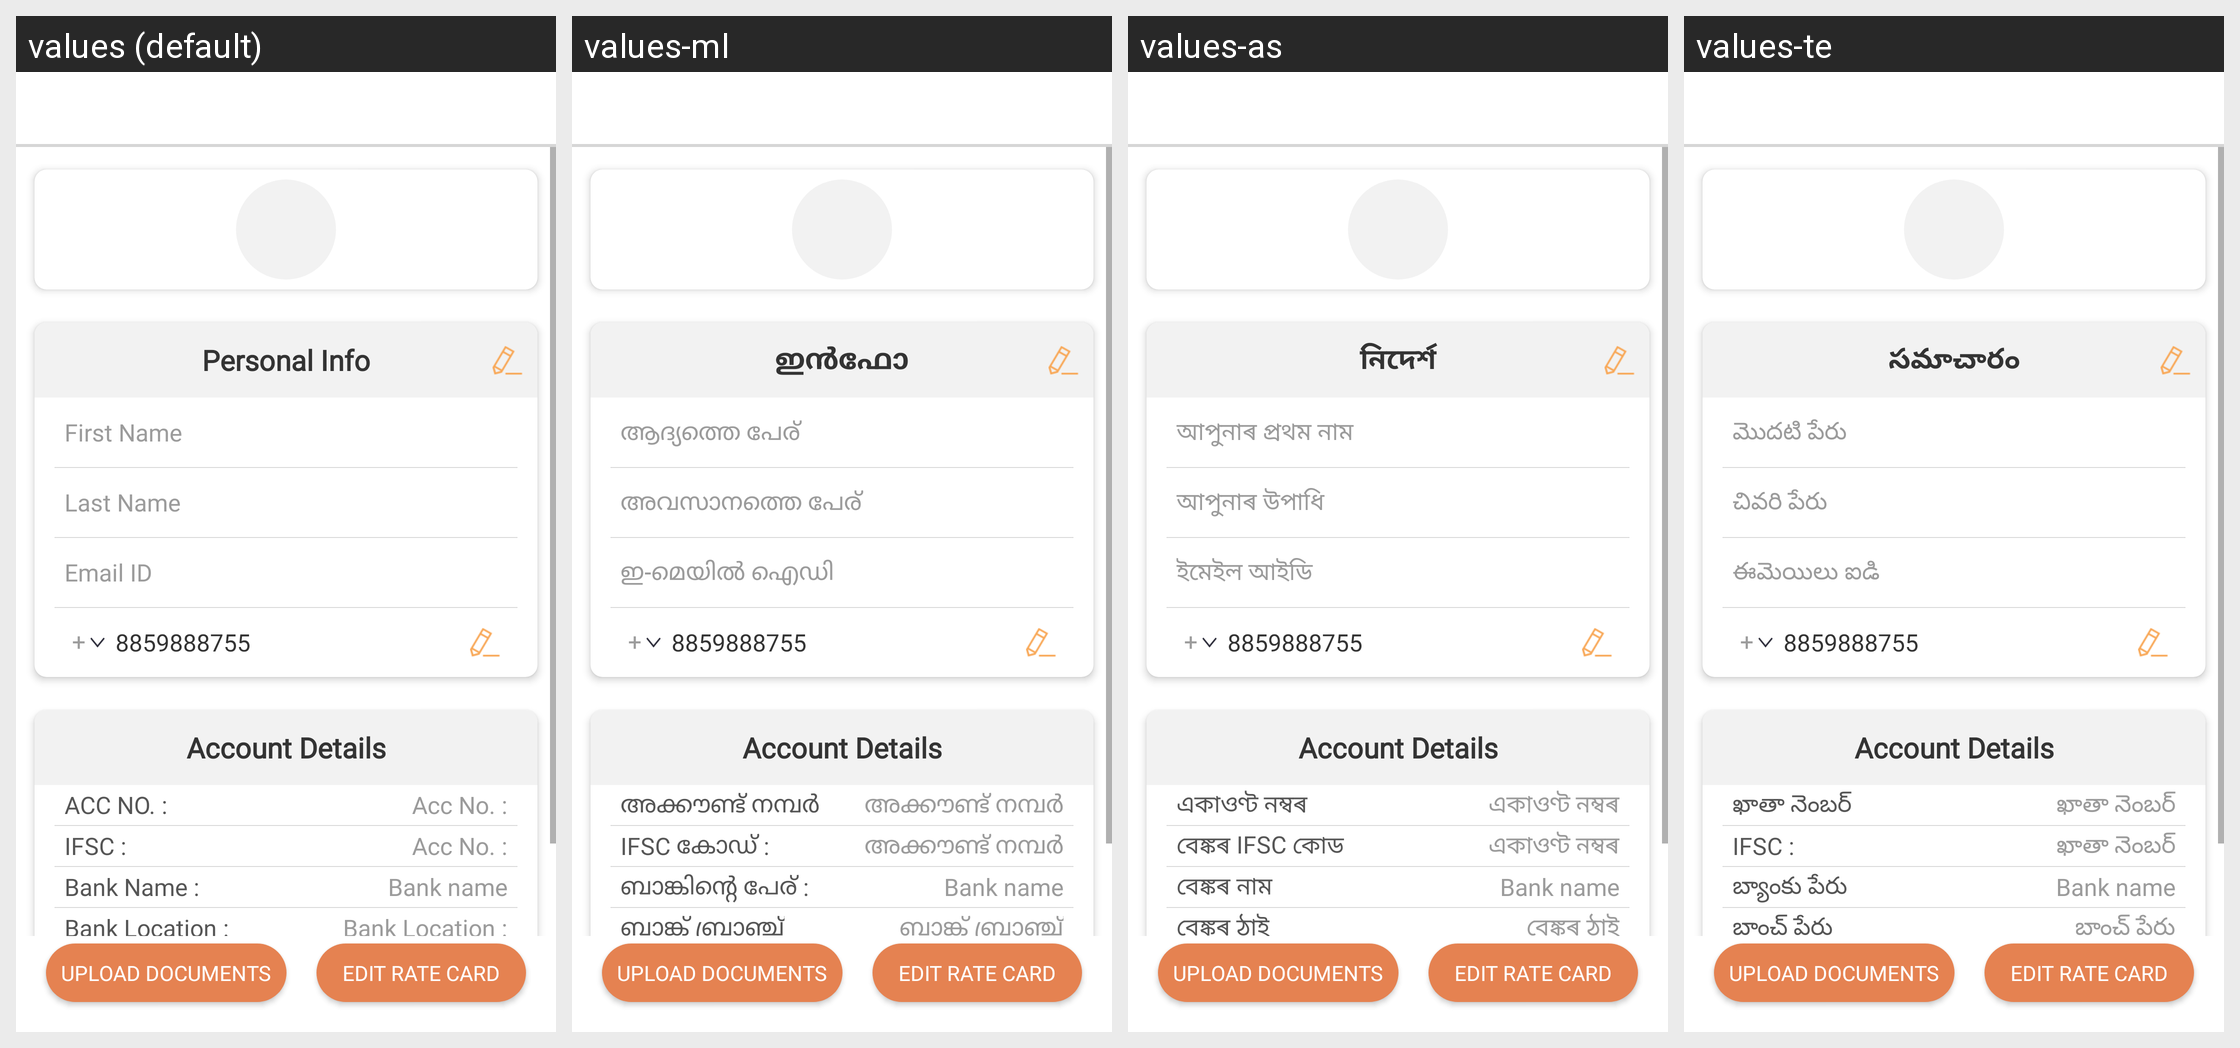

Locale-by-locale string values for the Android screen shown in this grid:
Android screen res/layout/activty_edit_driver_profile.xml rendered under 4 locales, left to right: values (default), values-ml, values-as, values-te. Device: Nexus 5 (rendered at 1080×1920; each locale shown at half size, 540×960, under a caption strip naming it); theme AppTheme.
Other locales in the repository, not shown: values-am, values-ar, values-es, values-fr, values-gu, values-hi, values-kn, values-om, values-or, values-so, values-ta, values-ti.
Strings drawn on this screen, with the default value and each locale's value (text and hints the layout hard-codes, and strings that could not be matched under every locale, appear in the picture but are not listed):

info
  values: Personal Info
  values-ml: ഇൻഫോ
  values-as: নিদেৰ্শ
  values-te: సమాచారం

first_name
  values: First Name
  values-ml: ആദ്യത്തെ പേര്
  values-as: আপুনাৰ প্ৰথম নাম
  values-te: మొదటి పేరు

last_name
  values: Last Name
  values-ml: അവസാനത്തെ പേര്
  values-as: আপুনাৰ উপাধি
  values-te: చివరి పేరు

email_id
  values: Email ID
  values-ml: ഇ-മെയിൽ ഐഡി
  values-as: ইমেইল আইডি
  values-te: ఈమెయిలు ఐడి

account_details
  values: Account Details
  values-ml: Account Details  [not translated; the default value is used]
  values-as: Account Details  [not translated; the default value is used]
  values-te: Account Details  [not translated; the default value is used]

acc_no
  values: Acc No. :
  values-ml: അക്കൗണ്ട്‌ നമ്പർ
  values-as: একাওণ্ট নম্বৰ
  values-te: ఖాతా నెంబర్

ifsc_code
  values: IFSC :
  values-ml: IFSC കോഡ് :
  values-as: বেঙ্কৰ IFSC কোড
  values-te: IFSC :

bank_name
  values: Bank Name :
  values-ml: ബാങ്കിന്റെ പേര് :
  values-as: বেঙ্কৰ নাম
  values-te: బ్యాంకు పేరు

bank_loc
  values: Bank Location :
  values-ml: ബാങ്ക് ബ്രാഞ്ച്
  values-as: বেঙ্কৰ ঠাই
  values-te: బ్రాంచ్ పేరు

upload_documents
  values: Upload Documents
  values-ml: Upload Documents  [not translated; the default value is used]
  values-as: Upload Documents  [not translated; the default value is used]
  values-te: Upload Documents  [not translated; the default value is used]

edit_rate_card
  values: Edit Rate Card
  values-ml: Edit Rate Card  [not translated; the default value is used]
  values-as: Edit Rate Card  [not translated; the default value is used]
  values-te: Edit Rate Card  [not translated; the default value is used]
